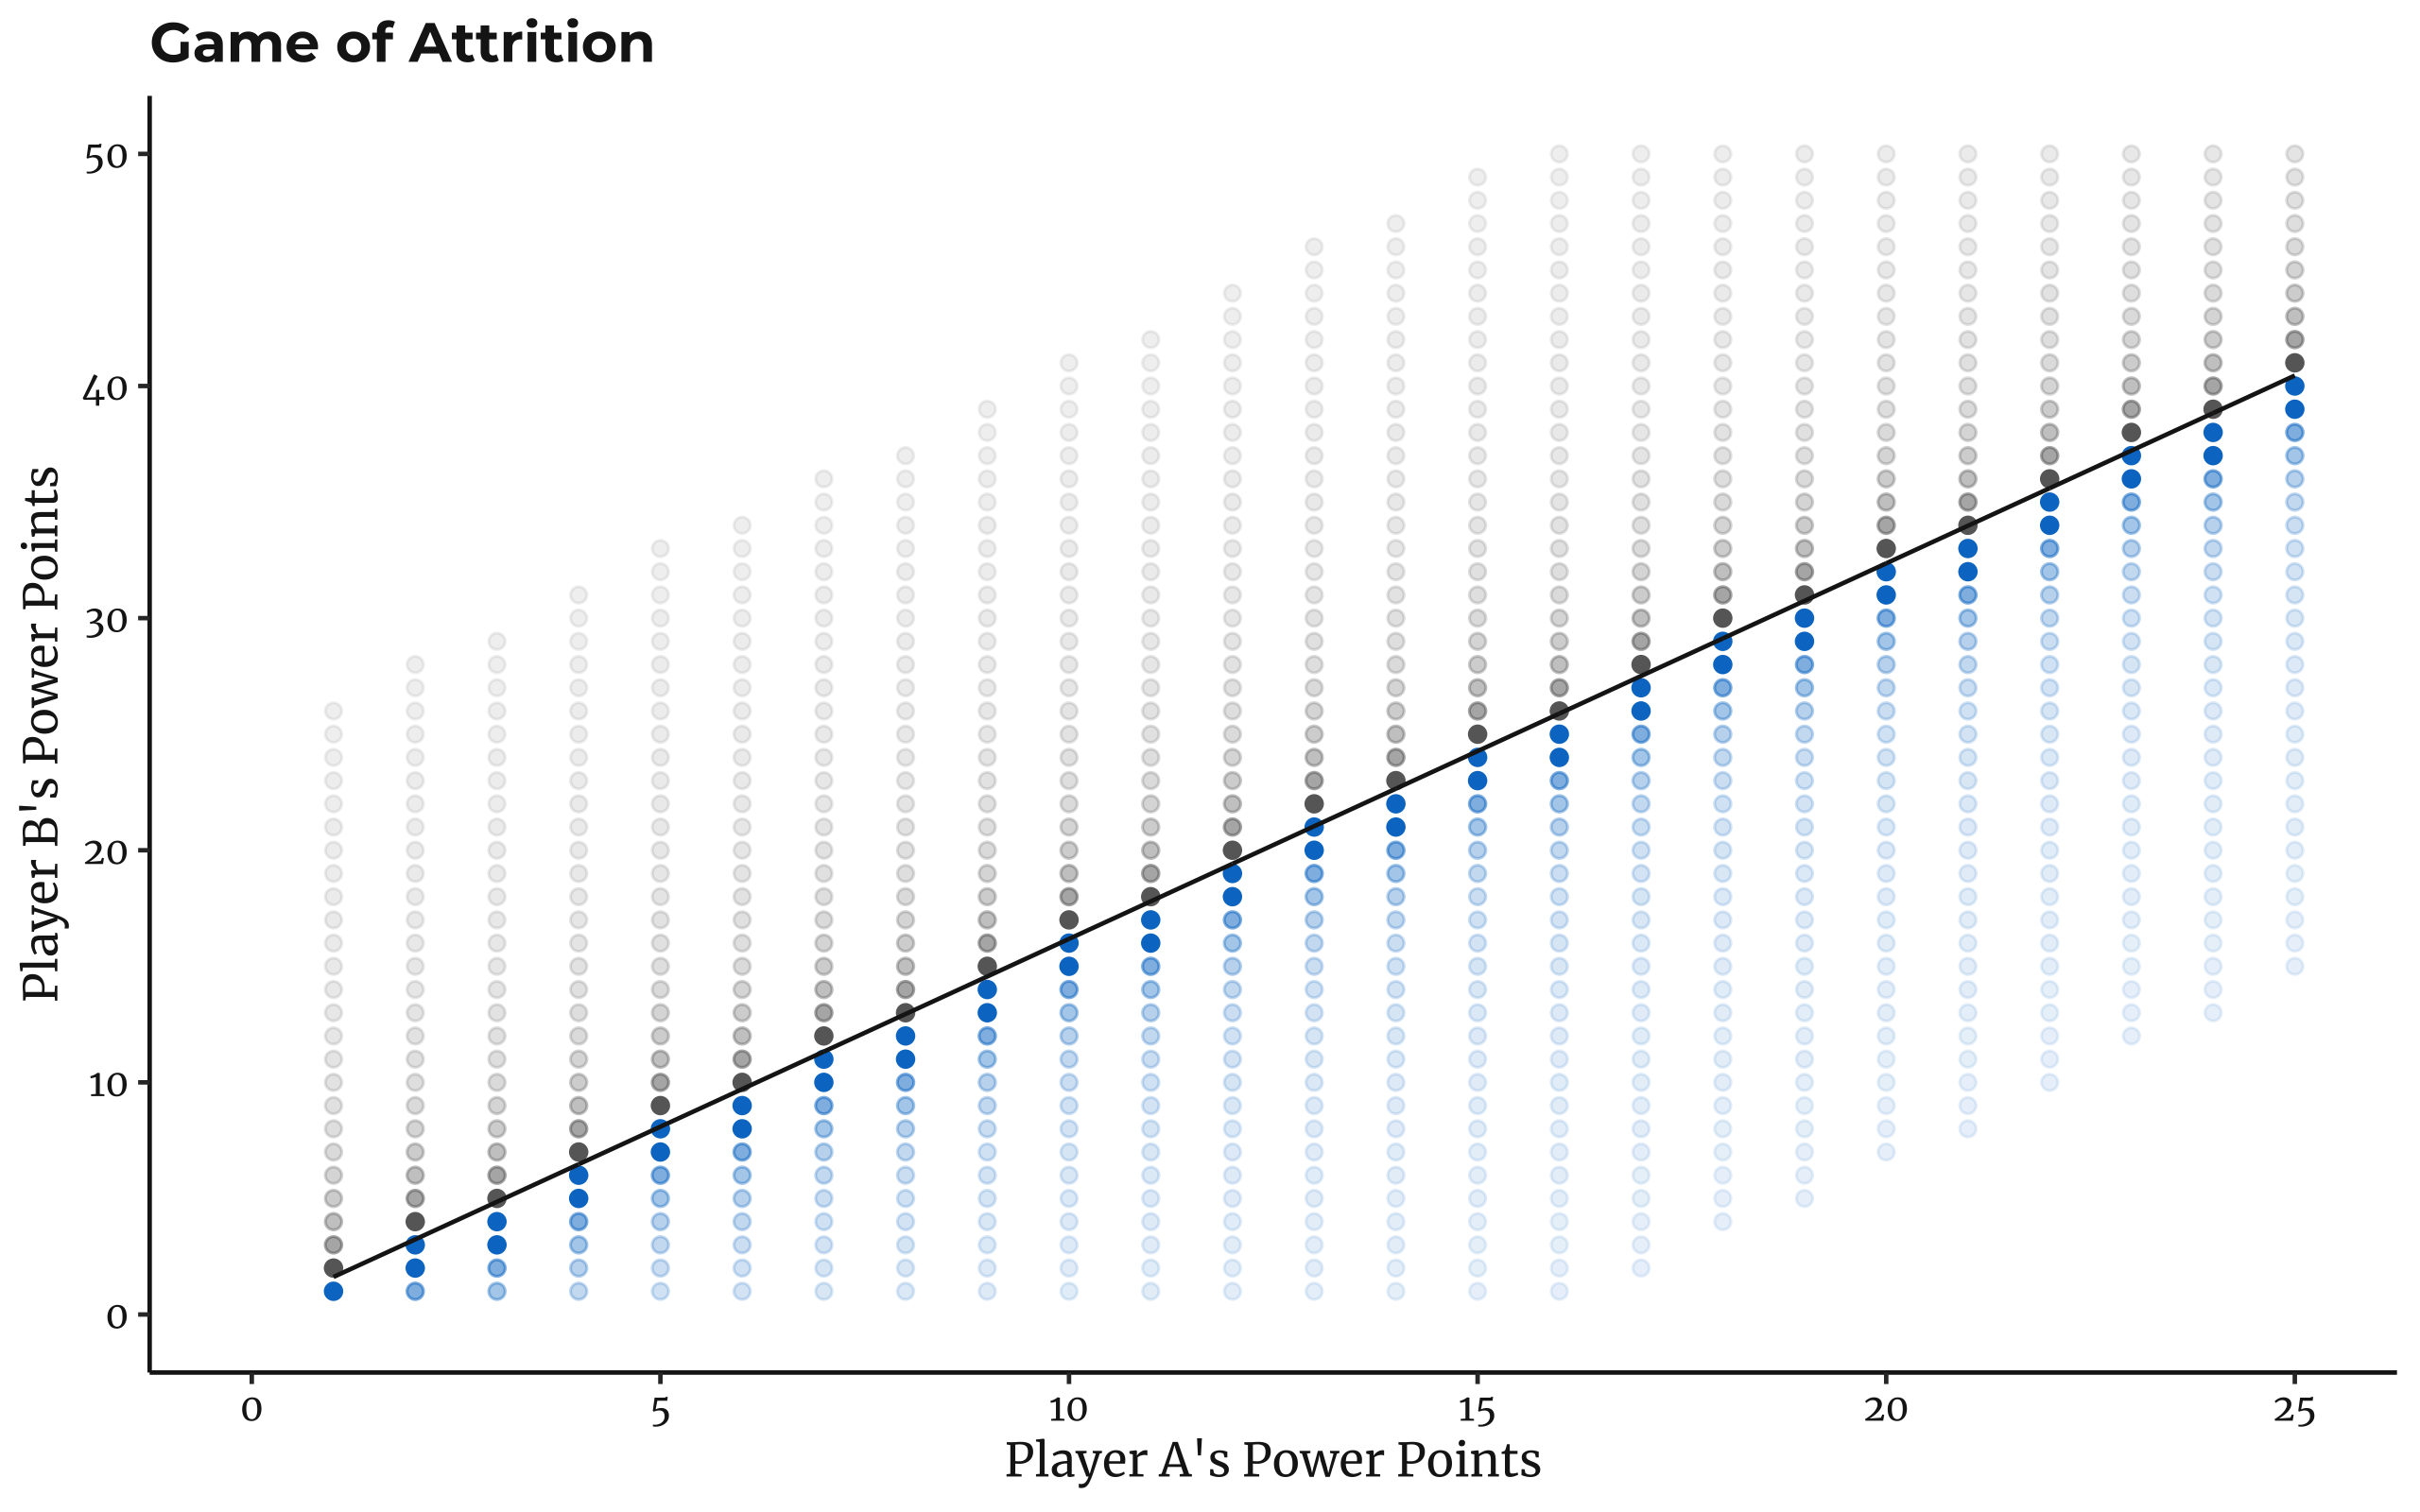

Here is the R script that generated this plot:
# https://fivethirtyeight.com/features/can-you-not-flip-your-lid/

library(pbapply)
library(ggplot2)

gameOfAttrition <- function(n, m){
  turn <- 1
  steps <- 0
  while(n > 0 & m > 0){
    if(turn == 1){
      m <- m - n
      steps <- steps + 1
      turn <- turn * -1
    } else {
      n <- n - m
      steps <- steps + 1
      turn <- turn * -1
    }
  }
  return(which(c(n, m) == max(c(n, m))))
}

findMaxVal <- function(k){
  return(max(which(unlist(sapply(1:(2*k), gameOfAttrition, n = k)) == 1)))
}

buildGraphData <- function(n){
  graphData <- data.frame(
    x = integer(),
    maxVal = integer(),
    against = integer(),
    winner = integer(),
    alphaVal = numeric(),
    fibonacci = numeric()
  )
  m <- 2 * n
  for(i in 1:n){
    maxVal <- findMaxVal(i)
    minInd <- max(1, maxVal - 25)
    maxInd <- maxVal + 25
    k <- maxInd - minInd + 1
    against <- minInd:maxInd
    winner <- unlist(sapply(minInd:maxInd, gameOfAttrition, n = i))
    alphaVal <- 10 / abs(minInd:maxInd - maxVal)
    alphaVal[which(alphaVal == Inf)] <- 10
    fibonacci <- i * ((1 + sqrt(5)) / 2)
    nData <- data.frame(
      x = rep(i, k),
      maxVal = rep(maxVal, k),
      against = against,
      winner = winner,
      alphaVal = alphaVal,
      fibonacci = fibonacci
    )
    graphData <- rbind(graphData, nData)
  }  
  return(graphData)
}

graphData <- buildGraphData(75)

ggplot(data = graphData) + 
  geom_point(
    aes(
      x = x,
      y = against,
      alpha = alphaVal,
      color = factor(winner),
      fill = factor(winner)
    )
  ) + 
  geom_line(
    aes(
      x = x,
      y = fibonacci
    ),
    color = '#1a1a1a'
  ) + 
  scale_fill_manual(values = c('1' = '#007acc', '2' = '#686868')) +
  scale_color_manual(values = c('1' = '#007acc', '2' = '#686868')) +
  theme_bw() +
  theme(
    panel.border = element_blank(),
    panel.grid.major = element_blank(),
    panel.grid.minor = element_blank(),
    axis.line = element_line(colour = '#1a1a1a'),
    plot.title = element_text(colour = '#1a1a1a'),
    axis.title.x = element_text(colour = '#1a1a1a'),
    axis.title.y = element_text(colour = '#1a1a1a'),
    legend.position = 'none'
  ) +
  labs(
    title = 'Game of Attrition',
    x = "Player A's Power Points",
    y = "Player B's Power Points"
  )

ggsave(
  'riddler.png',
  width = 8,
  height = 5,
  units = 'in',
  dpi = 'retina'
)

